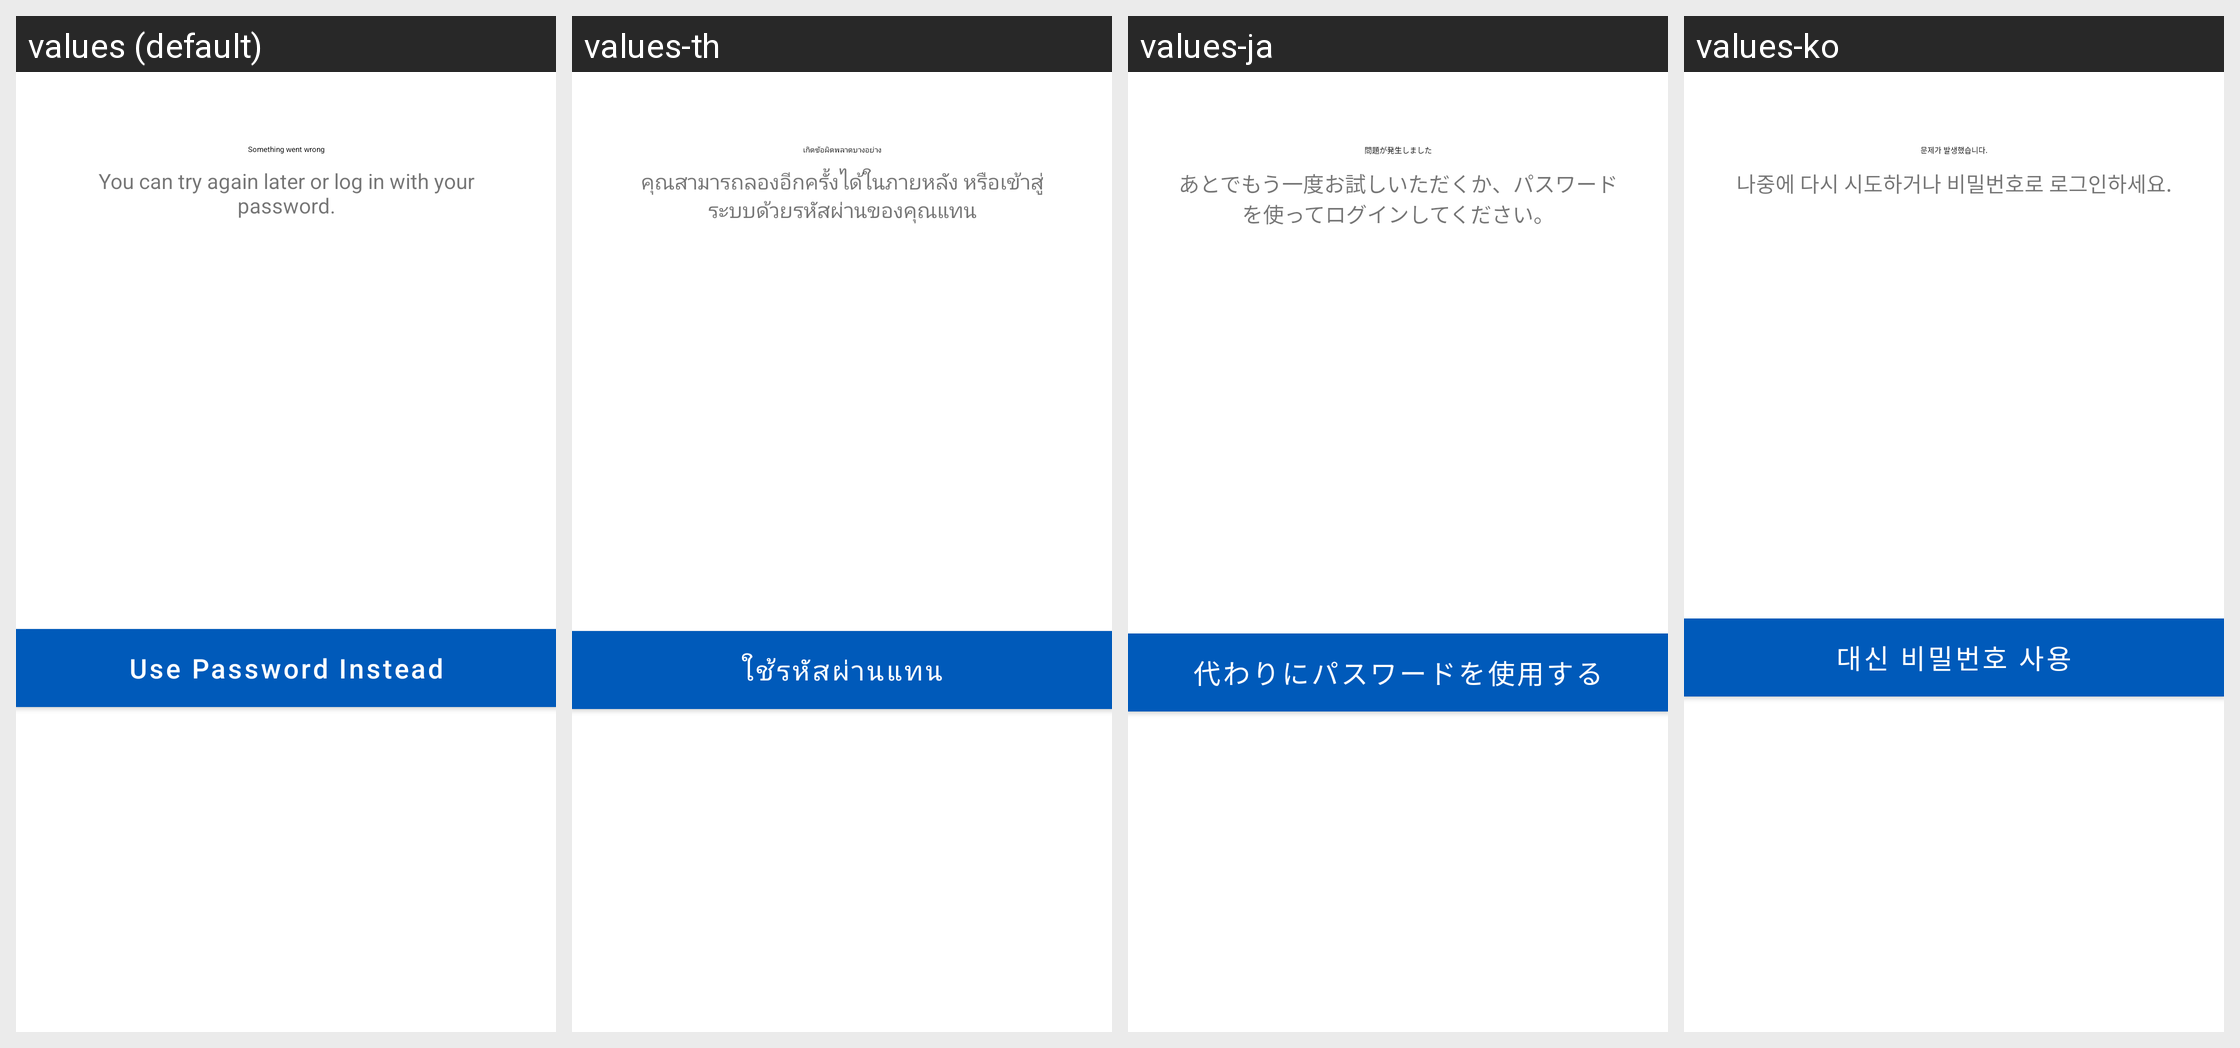

This grid shows one Android layout under several languages. Give, for every string resource on the screen, its name, the default text and each shown locale's text.
Android screen res/layout/fragment_otp_error.xml rendered under 4 locales, left to right: values (default), values-th, values-ja, values-ko. Device: Nexus 5 (rendered at 1080×1920; each locale shown at half size, 540×960, under a caption strip naming it); theme Theme.MaterialComponents.DayNight.NoActionBar.
Other locales in the repository, not shown: values-de, values-en, values-en-rAU, values-en-rCA, values-en-rGB, values-en-rIE, values-en-rIN, values-en-rSG, values-es, values-pt, values-zh, values-zh-rCN, values-zh-rHK, values-zh-rOM, values-zh-rTW.
Strings drawn on this screen, with the default value and each locale's value (text and hints the layout hard-codes, and strings that could not be matched under every locale, appear in the picture but are not listed):

paypal_auth_otp_login_something_went_wrong
  values: Something went wrong
  values-th: เกิดข้อผิดพลาดบางอย่าง
  values-ja: 問題が発生しました
  values-ko: 문제가 발생했습니다.

paypal_auth_otp_login_try_again_later
  values: You can try again later or log in with your password.
  values-th: คุณสามารถลองอีกครั้งได้ในภายหลัง หรือเข้าสู่ระบบด้วยรหัสผ่านของคุณแทน
  values-ja: あとでもう一度お試しいただくか、パスワードを使ってログインしてください。
  values-ko: 나중에 다시 시도하거나 비밀번호로 로그인하세요.

paypal_auth_otp_login_error_use_password_instead
  values: Use Password Instead
  values-th: ใช้รหัสผ่านแทน
  values-ja: 代わりにパスワードを使用する
  values-ko: 대신 비밀번호 사용
